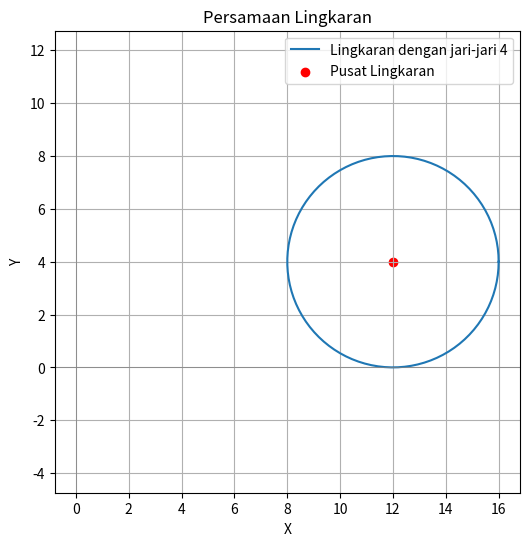

Write the Python code that produced this figure.
# -*- coding: utf-8 -*-
"""Aryo Daffa Khairuddin_50422282_3IA21_Grafkom M5.ipynb

Automatically generated by Colab.

Original file is located at
    https://colab.research.google.com/drive/1T2J1ZwrC-voFxeJkDwWhPkKXq989dIsL
"""

import numpy as np
import matplotlib.pyplot as plt

# Parameter lingkaran
jari_jari = 4
pusat_x, pusat_y = 12, 4  # Koordinat pusat lingkaran

# Menghitung titik-titik lingkaran
theta = np.linspace(0, 2 * np.pi, 100)
x = pusat_x + jari_jari * np.cos(theta)
y = pusat_y + jari_jari * np.sin(theta)

# Plot lingkaran
plt.figure(figsize=(6, 6))
plt.plot(x, y, label=f'Lingkaran dengan jari-jari {jari_jari}')
plt.scatter(pusat_x, pusat_y, color='red', label='Pusat Lingkaran')
plt.axhline(0, color='grey', lw=0.5)
plt.axvline(0, color='grey', lw=0.5)

# Memberi label
plt.xlabel("X")
plt.ylabel("Y")
plt.title("Persamaan Lingkaran")
plt.legend()
plt.grid(True)
plt.axis("equal")
plt.show()